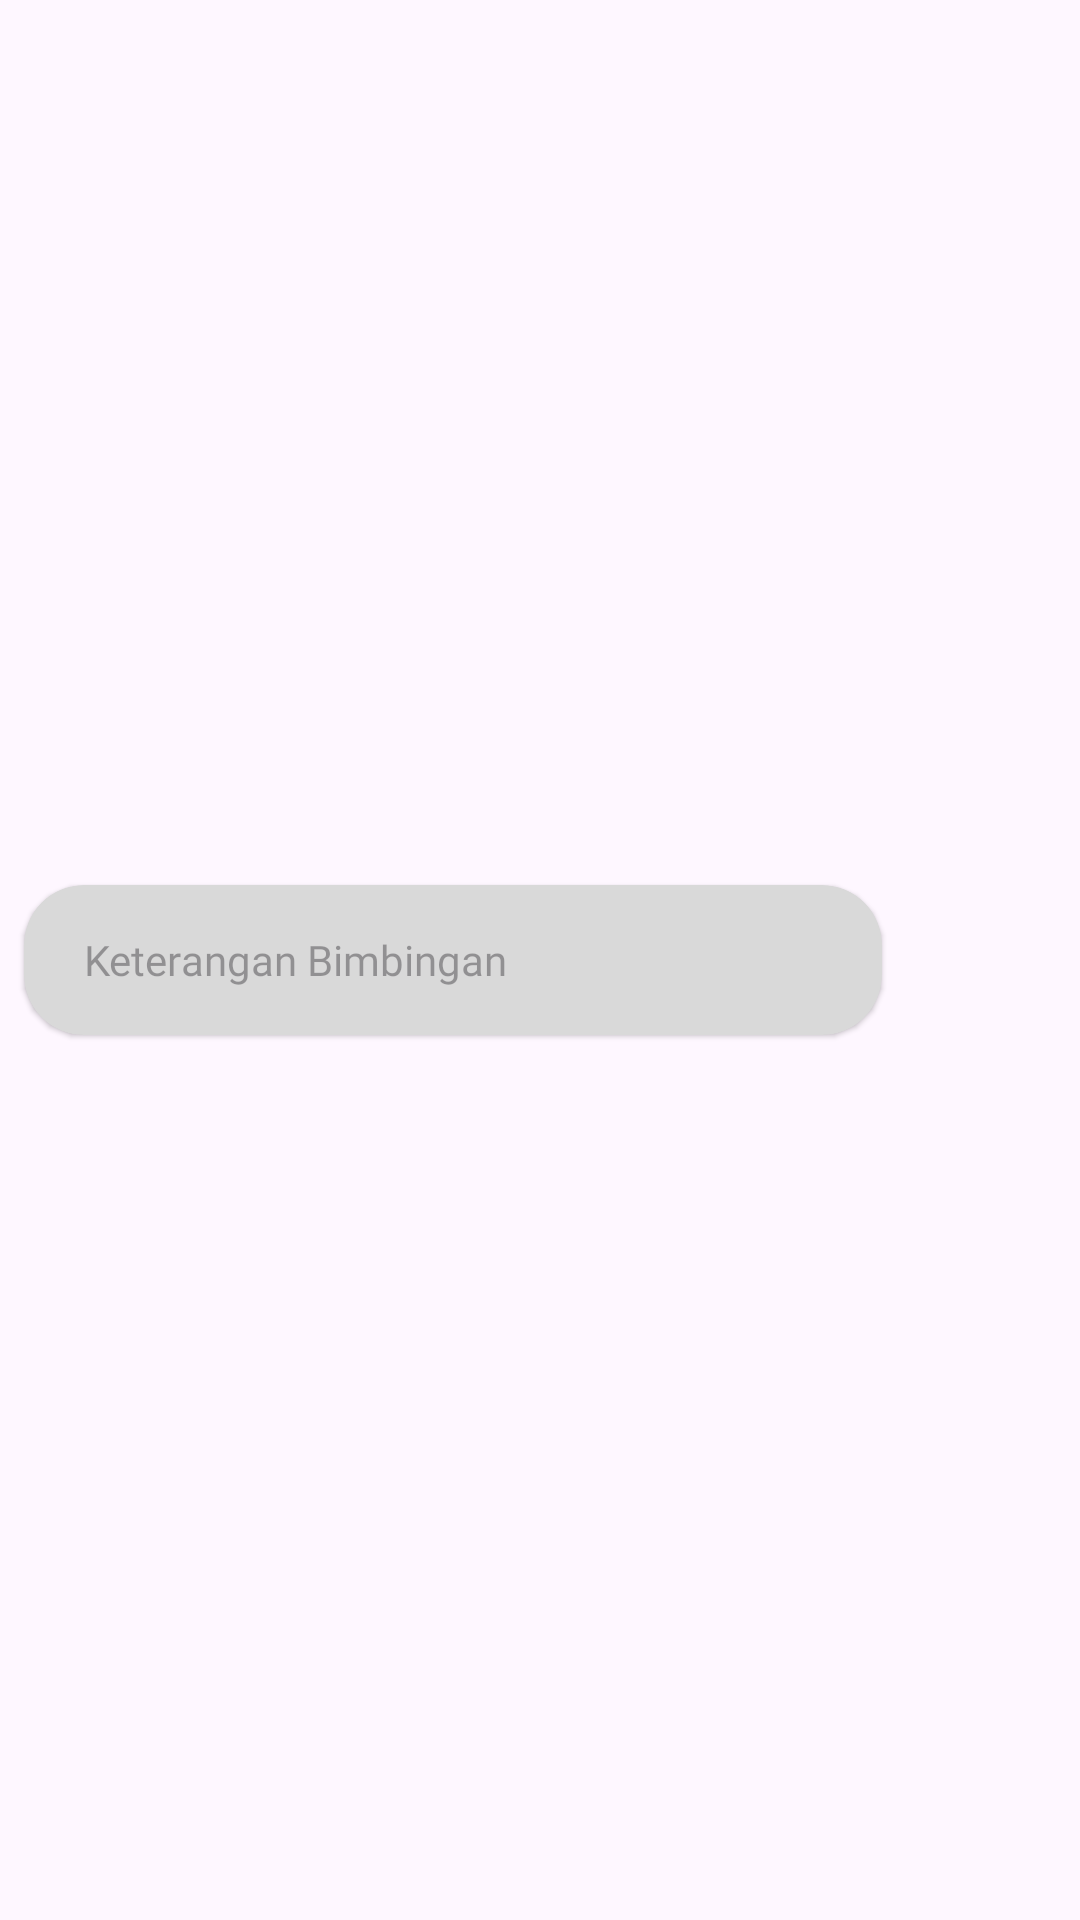

Android layout source for this screen:
<!-- AndroidManifest.xml: application theme Theme.SimilartyTextApp -->
<!-- res/layout/toolbar_bimbingan.xml -->
<?xml version="1.0" encoding="utf-8"?>
<androidx.constraintlayout.widget.ConstraintLayout
    xmlns:android="http://schemas.android.com/apk/res/android"
    xmlns:app="http://schemas.android.com/apk/res-auto"
    android:layout_gravity="bottom"
    android:layout_width="match_parent"
    android:layout_marginBottom="8dp"
    android:layout_height="?android:attr/actionBarSize"
    android:background="?attr/colorSurface">

    <com.google.android.material.card.MaterialCardView
        android:id="@+id/cardViewBimbingan"
        style="?attr/materialCardViewElevatedStyle"
        android:layout_width="0dp"
        android:layout_height="50dp"
        android:layout_marginStart="8dp"
        android:layout_marginEnd="8dp"
        app:cardBackgroundColor="@color/gray"
        app:cardCornerRadius="20dp"
        app:layout_constraintBottom_toBottomOf="parent"
        app:layout_constraintEnd_toStartOf="@+id/buttonSend"
        app:layout_constraintStart_toStartOf="parent"
        app:layout_constraintTop_toTopOf="parent">

        <EditText
            android:id="@+id/inputTextSendBimbingan"
            android:layout_width="wrap_content"
            android:layout_height="match_parent"
            android:layout_marginStart="20dp"
            android:background="@android:color/transparent"
            android:fontFamily="@font/poppins_medium"
            android:hint="@string/inputText_ket_bimbingan"
            android:textSize="14sp" />

    </com.google.android.material.card.MaterialCardView>
















    <ImageView
        android:id="@+id/buttonSend"
        android:layout_width="50dp"
        android:layout_height="50dp"
        android:layout_marginEnd="8dp"
        android:layout_gravity="bottom|end"
        app:srcCompat="@drawable/send"
        app:tint="@color/green"
        app:layout_constraintBottom_toBottomOf="parent"
        app:layout_constraintEnd_toEndOf="parent"
        app:layout_constraintTop_toTopOf="parent" />
</androidx.constraintlayout.widget.ConstraintLayout>
<!-- resources referenced by this layout -->
<resources>
  <color name="gray">#D9D9D9</color>
  <color name="green">#31BD70</color>
  <color name="primary">#FABE36</color>
  <color name="white">#FFFFFFFF</color>
  <!-- drawable library_books (drawable) -->
  <vector xmlns:android="http://schemas.android.com/apk/res/android"
      android:width="24dp"
      android:height="24dp"
      android:viewportWidth="960"
      android:viewportHeight="960"
      android:tint="#247AFA"
      android:autoMirrored="true">
    <path
        android:fillColor="@android:color/white"
        android:pathData="M400,560L560,560L560,480L400,480L400,560ZM400,440L720,440L720,360L400,360L400,440ZM400,320L720,320L720,240L400,240L400,320ZM320,720Q287,720 263.5,696.5Q240,673 240,640L240,160Q240,127 263.5,103.5Q287,80 320,80L800,80Q833,80 856.5,103.5Q880,127 880,160L880,640Q880,673 856.5,696.5Q833,720 800,720L320,720ZM320,640L800,640Q800,640 800,640Q800,640 800,640L800,160Q800,160 800,160Q800,160 800,160L320,160Q320,160 320,160Q320,160 320,160L320,640Q320,640 320,640Q320,640 320,640ZM160,880Q127,880 103.5,856.5Q80,833 80,800L80,240L160,240L160,800Q160,800 160,800Q160,800 160,800L720,800L720,880L160,880ZM320,160L320,160Q320,160 320,160Q320,160 320,160L320,640Q320,640 320,640Q320,640 320,640L320,640Q320,640 320,640Q320,640 320,640L320,160Q320,160 320,160Q320,160 320,160Z"/>
  </vector>
  <string name="inputText_ket_bimbingan">Keterangan Bimbingan</string>
  <style name="Theme.SimilartyTextApp" parent="Base.Theme.SimilartyTextApp" />
  <style name="Base.Theme.SimilartyTextApp" parent="Theme.Material3.DayNight">
          
          
          <item name="colorPrimary">@color/primary</item>
          <item name="colorPrimaryVariant">@color/secondary</item>
  
  
  
  
  
  
          <item name="android:statusBarColor">@color/secondary</item>
  
  
      </style>
  <color name="secondary">#2758A4</color>
</resources>
